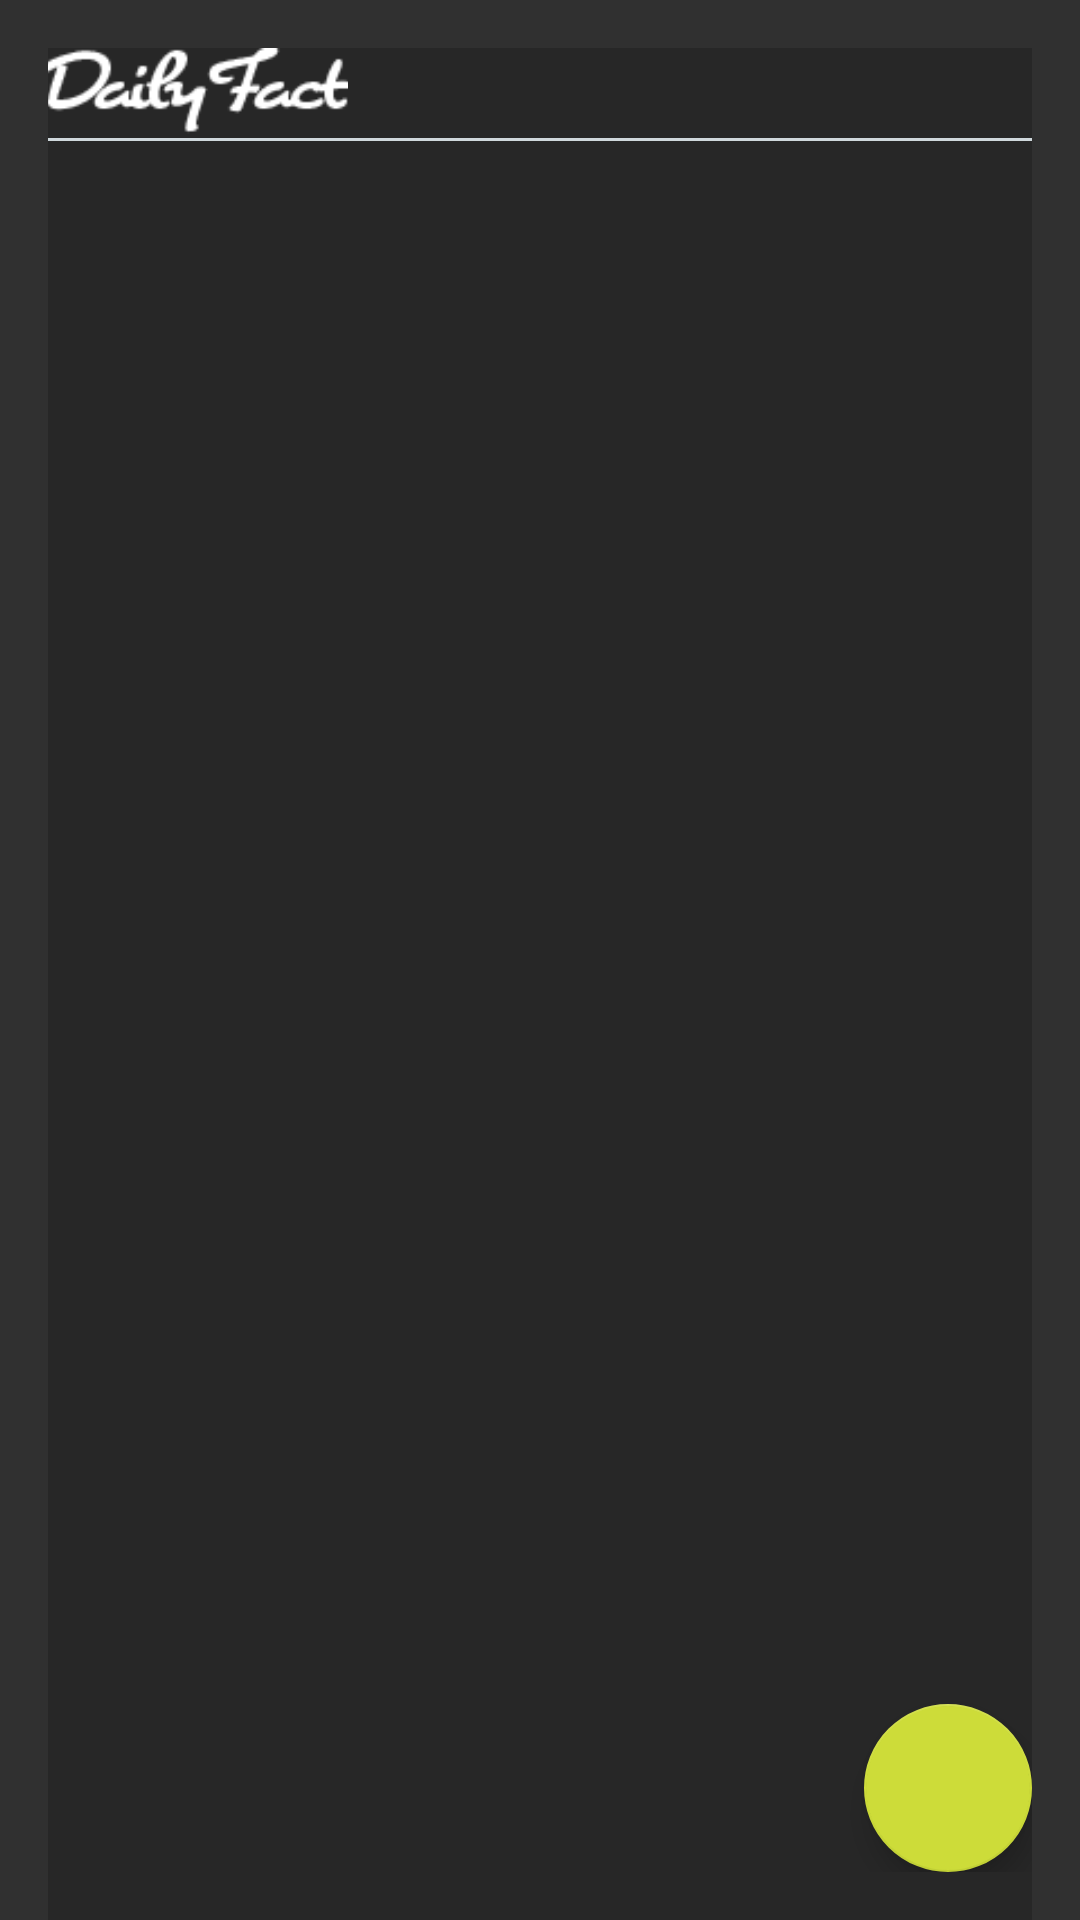

Write the Android layout XML for this screen, with the resource values it uses.
<!-- AndroidManifest.xml: application theme AppTheme -->
<!-- res/layout/activity_main.xml -->
<?xml version="1.0" encoding="utf-8"?>
<android.support.constraint.ConstraintLayout xmlns:android="http://schemas.android.com/apk/res/android"
    xmlns:app="http://schemas.android.com/apk/res-auto"
    android:layout_width="match_parent"
    android:layout_height="match_parent"
    xmlns:tools="http://schemas.android.com/tools"
    android:background="#303030"
    android:paddingStart="16dp"
    android:paddingEnd="16dp"
    android:paddingTop="16dp">

    <include
        android:id="@+id/factBox"
        layout="@layout/activity_fact_fragment"
        android:layout_width="match_parent"
        android:layout_height="wrap_content"
        app:layout_constraintEnd_toEndOf="parent"
        app:layout_constraintStart_toStartOf="parent"
        app:layout_constraintTop_toTopOf="parent" />

    <RelativeLayout
        android:id="@+id/transition_container"
        android:layout_width="match_parent"
        android:layout_height="wrap_content"
        android:paddingBottom="16dp"
        app:layout_constraintBottom_toBottomOf="parent"
        app:layout_constraintEnd_toEndOf="parent">
        <ImageView
            tools:ignore="ContentDescription"
            android:layout_width="0dp"
            android:layout_height="0dp"
            android:background="#212121"
            android:layout_alignTop="@+id/et_new_fact"
            android:layout_alignStart="@+id/et_new_fact"
            android:layout_alignBottom="@+id/et_new_fact"
            android:layout_alignEnd="@+id/et_new_fact"
            />
        <EditText
            android:id="@+id/et_new_fact"
            android:layout_width="0dp"
            android:layout_height="wrap_content"
            android:layout_marginEnd="8dp"
            android:paddingStart="8dp"
            android:paddingEnd="8dp"
            android:hint="@string/new_fact_et_hint"
            android:inputType="textAutoCorrect|textCapSentences|textAutoComplete|textMultiLine"
            android:imeOptions="normal"
            android:maxLength="400"
            android:maxLines="8"
            android:layout_alignParentStart="true"
            android:layout_toStartOf="@+id/btn_new_fact"
            android:layout_alignParentBottom="true"
            android:textColor="@android:color/primary_text_dark"
            android:textColorHint="@android:color/secondary_text_dark"
            android:textSize="16sp"
            android:visibility="gone" />

        <android.support.design.widget.FloatingActionButton
            android:id="@+id/btn_new_fact"
            android:layout_width="wrap_content"
            android:layout_height="wrap_content"
            android:layout_alignParentEnd="true"
            android:layout_alignParentBottom="true"
            android:elevation="6dp"
            app:pressedTranslationZ="12dp" />


    </RelativeLayout>
</android.support.constraint.ConstraintLayout>
<!-- res/layout/activity_fact_fragment.xml (included above) -->
<?xml version="1.0" encoding="utf-8"?>
<android.support.constraint.ConstraintLayout xmlns:android="http://schemas.android.com/apk/res/android"
    xmlns:app="http://schemas.android.com/apk/res-auto"
    android:layout_width="match_parent"
    android:layout_height="match_parent"
    xmlns:tools="http://schemas.android.com/tools">


    <View
        android:id="@+id/view"
        android:layout_width="match_parent"
        android:layout_height="match_parent"
        android:alpha="0.59"
        android:background="#212121"
        app:layout_constraintBottom_toBottomOf="parent"
        app:layout_constraintEnd_toEndOf="parent"
        app:layout_constraintStart_toStartOf="parent"
        app:layout_constraintTop_toTopOf="parent" />

    <ImageView
        android:id="@+id/iv_daily_facts_header"
        android:layout_width="100dp"
        android:layout_height="30dp"
        android:contentDescription="@string/daily_fact_header_description"
        android:scaleType="centerCrop"
        android:src="@drawable/daily_fact_header"
        app:layout_constraintStart_toStartOf="parent"
        app:layout_constraintTop_toTopOf="parent" />

    <View
        android:id="@+id/header_underscore"
        android:layout_width="match_parent"
        android:layout_height="1dp"
        android:background="@color/colorPrimaryLight"
        app:layout_constraintEnd_toEndOf="parent"
        app:layout_constraintStart_toStartOf="parent"
        app:layout_constraintTop_toBottomOf="@+id/iv_daily_facts_header" />

    <FrameLayout
        android:id="@+id/recycler_container"
        android:layout_width="match_parent"
        android:layout_height="wrap_content"
        app:layout_constraintEnd_toEndOf="parent"
        app:layout_constraintStart_toStartOf="parent"
        app:layout_constraintTop_toBottomOf="@+id/header_underscore"
        android:clipToPadding="false"
        android:paddingBottom="16dp">

        <android.support.v7.widget.RecyclerView
            android:id="@+id/facts_recycler"
            android:layout_width="match_parent"
            android:layout_height="match_parent"
            tools:listitem="@layout/fact_list_item_text"
            android:paddingBottom="16dp"
            android:clipToPadding="false"
            />
    </FrameLayout>

</android.support.constraint.ConstraintLayout>
<!-- res/layout/fact_list_item_text.xml (included above) -->
<?xml version="1.0" encoding="utf-8"?>
<android.support.constraint.ConstraintLayout
    xmlns:android="http://schemas.android.com/apk/res/android"
    xmlns:app="http://schemas.android.com/apk/res-auto"
    xmlns:tools="http://schemas.android.com/tools"
    android:layout_width="match_parent"
    android:layout_height="wrap_content"
    android:paddingStart="16dp"
    android:paddingLeft="16dp"
    android:paddingRight="16dp"
    android:paddingEnd="16dp"
    android:paddingTop="8dp">

    <View
        android:id="@+id/text_background"
        android:layout_width="0dp"
        android:layout_height="0dp"
        android:alpha="0.16"
        android:background="@drawable/background_daily_facts"
        app:layout_constraintTop_toTopOf="parent"
        app:layout_constraintEnd_toEndOf="parent"
        app:layout_constraintStart_toEndOf="@+id/imageView"
        app:layout_constraintBottom_toTopOf="@+id/creator_text" />

    <ImageView
        android:id="@+id/imageView"
        android:layout_width="30dp"
        android:layout_height="0dp"
        android:adjustViewBounds="true"
        android:contentDescription="@string/profile_picture_description"
        android:scaleType="centerInside"
        android:src="@drawable/logo_h_app_icon"
        app:layout_constraintStart_toStartOf="parent"
        app:layout_constraintTop_toTopOf="parent" />

    <TextView
        android:id="@+id/fact_text"
        android:layout_width="0dp"
        android:layout_height="wrap_content"
        android:padding="8dp"
        android:scrollHorizontally="false"
        android:textColor="@android:color/primary_text_dark"
        android:typeface="sans"
        app:layout_constraintBottom_toBottomOf="@+id/text_background"
        app:layout_constraintEnd_toEndOf="@+id/text_background"
        app:layout_constraintStart_toStartOf="@+id/text_background"
        app:layout_constraintTop_toTopOf="@+id/text_background"
        tools:text="Lorem Ipsum dolor sit amet, consectetur adipisicing elit, sed do eiusmod tempor incididunt ut labore et dolor magna wirl" />


    <TextView
        android:id="@+id/creator_text"
        android:layout_width="wrap_content"
        android:layout_height="wrap_content"
        android:layout_marginStart="8dp"
        android:fontFamily="@font/acme"
        android:textAllCaps="false"
        android:textColor="@android:color/primary_text_dark"
        android:textSize="12sp"
        android:textStyle="italic"
        app:layout_constraintStart_toStartOf="@+id/fact_text"
        app:layout_constraintTop_toBottomOf="@+id/fact_text"
        tools:text="\@Erik" />

    <TextView
        android:id="@+id/timestamp_text"
        android:layout_width="wrap_content"
        android:layout_height="wrap_content"
        android:fontFamily="@font/acme"
        android:paddingEnd="8dp"
        android:paddingStart="8dp"
        android:textColor="@android:color/secondary_text_dark"
        android:textSize="12sp"
        android:textStyle="italic"
        app:layout_constraintBottom_toBottomOf="@+id/creator_text"
        app:layout_constraintEnd_toEndOf="@+id/text_background"
        tools:text="31.12.17" />

</android.support.constraint.ConstraintLayout>
<!-- resources referenced by this layout -->
<resources>
  <color name="colorPrimaryLight">#CFD8DC</color>
  <!-- drawable background_daily_facts (drawable) -->
  <?xml version="1.0" encoding="utf-8"?>
  <shape
      xmlns:android="http://schemas.android.com/apk/res/android"
      android:shape="rectangle">
      <corners android:radius="3dp"/>
      <solid android:color="#212121"/>
      <stroke
          android:width="0.1dp"
          android:color="@color/colorPrimaryLight"/>
  </shape>
  <!-- drawable daily_fact_header: png bitmap (drawable, 2984 bytes) -->
  <!-- drawable logo_h_app_icon: png bitmap (drawable, 9880 bytes) -->
  <string name="daily_fact_header_description">Daily Facts Header</string>
  <string name="new_fact_et_hint">Write A New Hcon Fact</string>
  <string name="profile_picture_description">Profile Picture</string>
  <style name="AppTheme" parent="Theme.AppCompat.Light.DarkActionBar">
          
          <item name="colorPrimary">#212121</item>
          <item name="colorPrimaryDark">@color/colorPrimaryDark</item>
          <item name="colorAccent">@color/colorAccent</item>
      </style>
  <color name="colorPrimaryDark">#455A64</color>
  <color name="colorAccent">#cddc39</color>
</resources>
